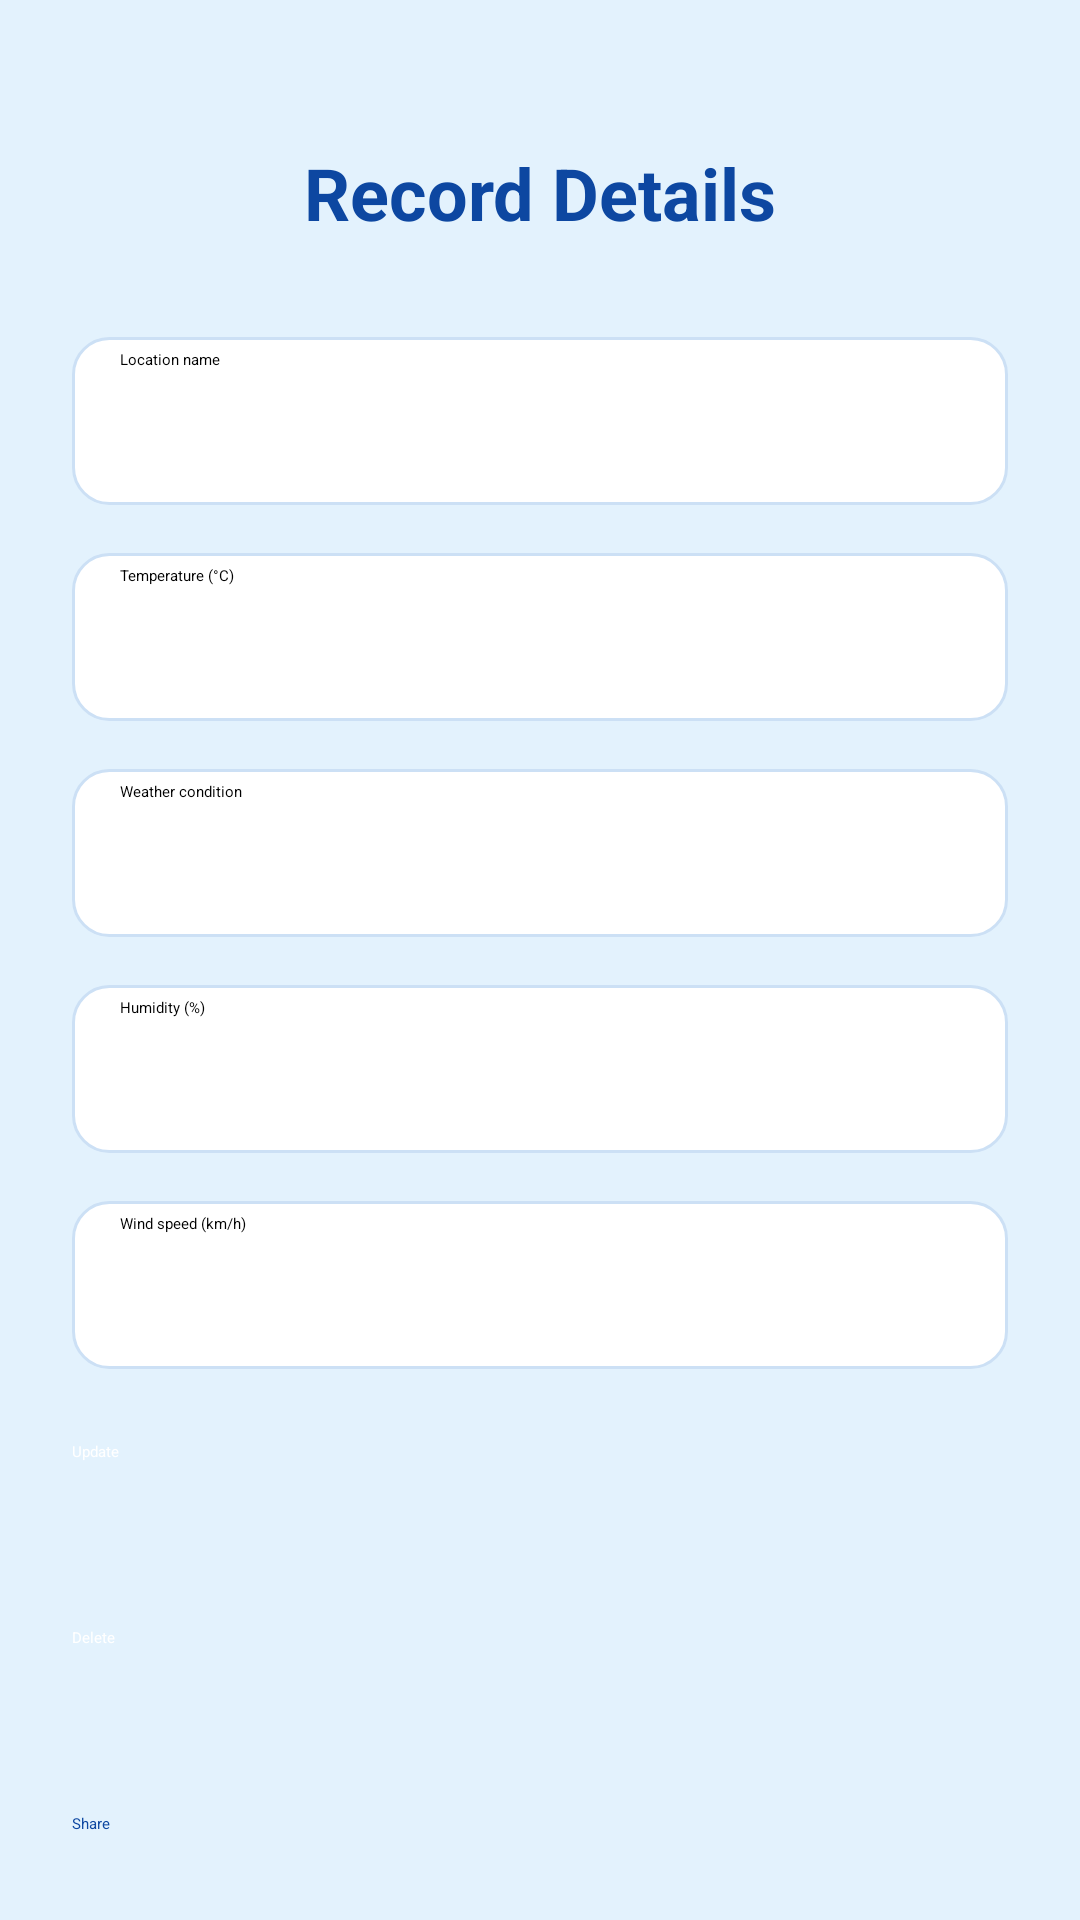

Write the Android layout XML for this screen, with the resource values it uses.
<!-- AndroidManifest.xml: application theme Theme.WeatherApp -->
<!-- res/layout/activity_record_detail.xml -->
<?xml version="1.0" encoding="utf-8"?>
<androidx.constraintlayout.widget.ConstraintLayout xmlns:android="http://schemas.android.com/apk/res/android"
    xmlns:app="http://schemas.android.com/apk/res-auto"
    android:layout_width="match_parent"
    android:layout_height="match_parent"
    android:background="@color/light_blue_bg"
    android:padding="24dp">

    <TextView
        android:id="@+id/detailTitle"
        android:layout_width="wrap_content"
        android:layout_height="wrap_content"
        android:layout_marginTop="24dp"
        android:text="Record Details"
        android:textColor="@color/deep_blue"
        android:textSize="24sp"
        android:textStyle="bold"
        app:layout_constraintTop_toTopOf="parent"
        app:layout_constraintStart_toStartOf="parent"
        app:layout_constraintEnd_toEndOf="parent" />

    <EditText
        android:id="@+id/etDetailLocation"
        android:layout_width="match_parent"
        android:layout_height="56dp"
        android:layout_marginTop="32dp"
        android:hint="Location name"
        android:paddingHorizontal="16dp"
        android:background="@drawable/bg_input_field"
        app:layout_constraintTop_toBottomOf="@id/detailTitle"
        app:layout_constraintStart_toStartOf="parent"
        app:layout_constraintEnd_toEndOf="parent" />

    <EditText
        android:id="@+id/etDetailTemperature"
        android:layout_width="match_parent"
        android:layout_height="56dp"
        android:layout_marginTop="16dp"
        android:hint="Temperature (°C)"
        android:inputType="numberDecimal"
        android:paddingHorizontal="16dp"
        android:background="@drawable/bg_input_field"
        app:layout_constraintTop_toBottomOf="@id/etDetailLocation"
        app:layout_constraintStart_toStartOf="parent"
        app:layout_constraintEnd_toEndOf="parent" />

    <EditText
        android:id="@+id/etDetailCondition"
        android:layout_width="match_parent"
        android:layout_height="56dp"
        android:layout_marginTop="16dp"
        android:hint="Weather condition"
        android:paddingHorizontal="16dp"
        android:background="@drawable/bg_input_field"
        app:layout_constraintTop_toBottomOf="@id/etDetailTemperature"
        app:layout_constraintStart_toStartOf="parent"
        app:layout_constraintEnd_toEndOf="parent" />

    <EditText
        android:id="@+id/etDetailHumidity"
        android:layout_width="match_parent"
        android:layout_height="56dp"
        android:layout_marginTop="16dp"
        android:hint="Humidity (%)"
        android:inputType="number"
        android:paddingHorizontal="16dp"
        android:background="@drawable/bg_input_field"
        app:layout_constraintTop_toBottomOf="@id/etDetailCondition"
        app:layout_constraintStart_toStartOf="parent"
        app:layout_constraintEnd_toEndOf="parent" />

    <EditText
        android:id="@+id/etDetailWindSpeed"
        android:layout_width="match_parent"
        android:layout_height="56dp"
        android:layout_marginTop="16dp"
        android:hint="Wind speed (km/h)"
        android:inputType="numberDecimal"
        android:paddingHorizontal="16dp"
        android:background="@drawable/bg_input_field"
        app:layout_constraintTop_toBottomOf="@id/etDetailHumidity"
        app:layout_constraintStart_toStartOf="parent"
        app:layout_constraintEnd_toEndOf="parent" />

    <Button
        android:id="@+id/btnUpdateRecord"
        android:layout_width="0dp"
        android:layout_height="50dp"
        android:layout_marginTop="24dp"
        android:text="Update"
        android:textColor="@color/white"
        android:backgroundTint="@color/sky_blue"
        app:cornerRadius="25dp"
        app:layout_constraintTop_toBottomOf="@id/etDetailWindSpeed"
        app:layout_constraintStart_toStartOf="parent"
        app:layout_constraintEnd_toEndOf="parent" />

    <Button
        android:id="@+id/btnDeleteRecord"
        android:layout_width="0dp"
        android:layout_height="50dp"
        android:layout_marginTop="12dp"
        android:text="Delete"
        android:textColor="@color/white"
        android:backgroundTint="@color/error_red"
        app:cornerRadius="25dp"
        app:layout_constraintTop_toBottomOf="@id/btnUpdateRecord"
        app:layout_constraintStart_toStartOf="parent"
        app:layout_constraintEnd_toEndOf="parent" />

    <Button
        android:id="@+id/btnShareRecord"
        android:layout_width="0dp"
        android:layout_height="50dp"
        android:layout_marginTop="12dp"
        android:text="Share"
        android:textColor="@color/deep_blue"
        android:backgroundTint="@color/white"
        app:cornerRadius="25dp"
        app:layout_constraintTop_toBottomOf="@id/btnDeleteRecord"
        app:layout_constraintStart_toStartOf="parent"
        app:layout_constraintEnd_toEndOf="parent" />

</androidx.constraintlayout.widget.ConstraintLayout>
<!-- resources referenced by this layout -->
<resources>
  <color name="deep_blue">#0D47A1</color>
  <color name="error_red">#D32F2F</color>
  <color name="light_blue_bg">#E3F2FD</color>
  <color name="sky_blue">#2196F3</color>
  <color name="white">#FFFFFF</color>
  <!-- drawable bg_input_field (drawable) -->
  <?xml version="1.0" encoding="utf-8"?>
  <shape xmlns:android="http://schemas.android.com/apk/res/android"
      android:shape="rectangle">
      <solid android:color="@color/white" />
      <corners android:radius="12dp" />
      <stroke android:width="1dp" android:color="#CCE0F5" />
      <padding android:left="4dp" android:right="4dp" android:top="4dp" android:bottom="4dp" />
  </shape>
  <style name="Theme.WeatherApp" parent="Base.Theme.WeatherApp">
      
      <item name="android:navigationBarColor">@android:color/transparent</item>
      <item name="android:statusBarColor">@android:color/transparent</item>
      <item name="android:windowLightStatusBar">?attr/isLightTheme</item>
    </style>
</resources>
